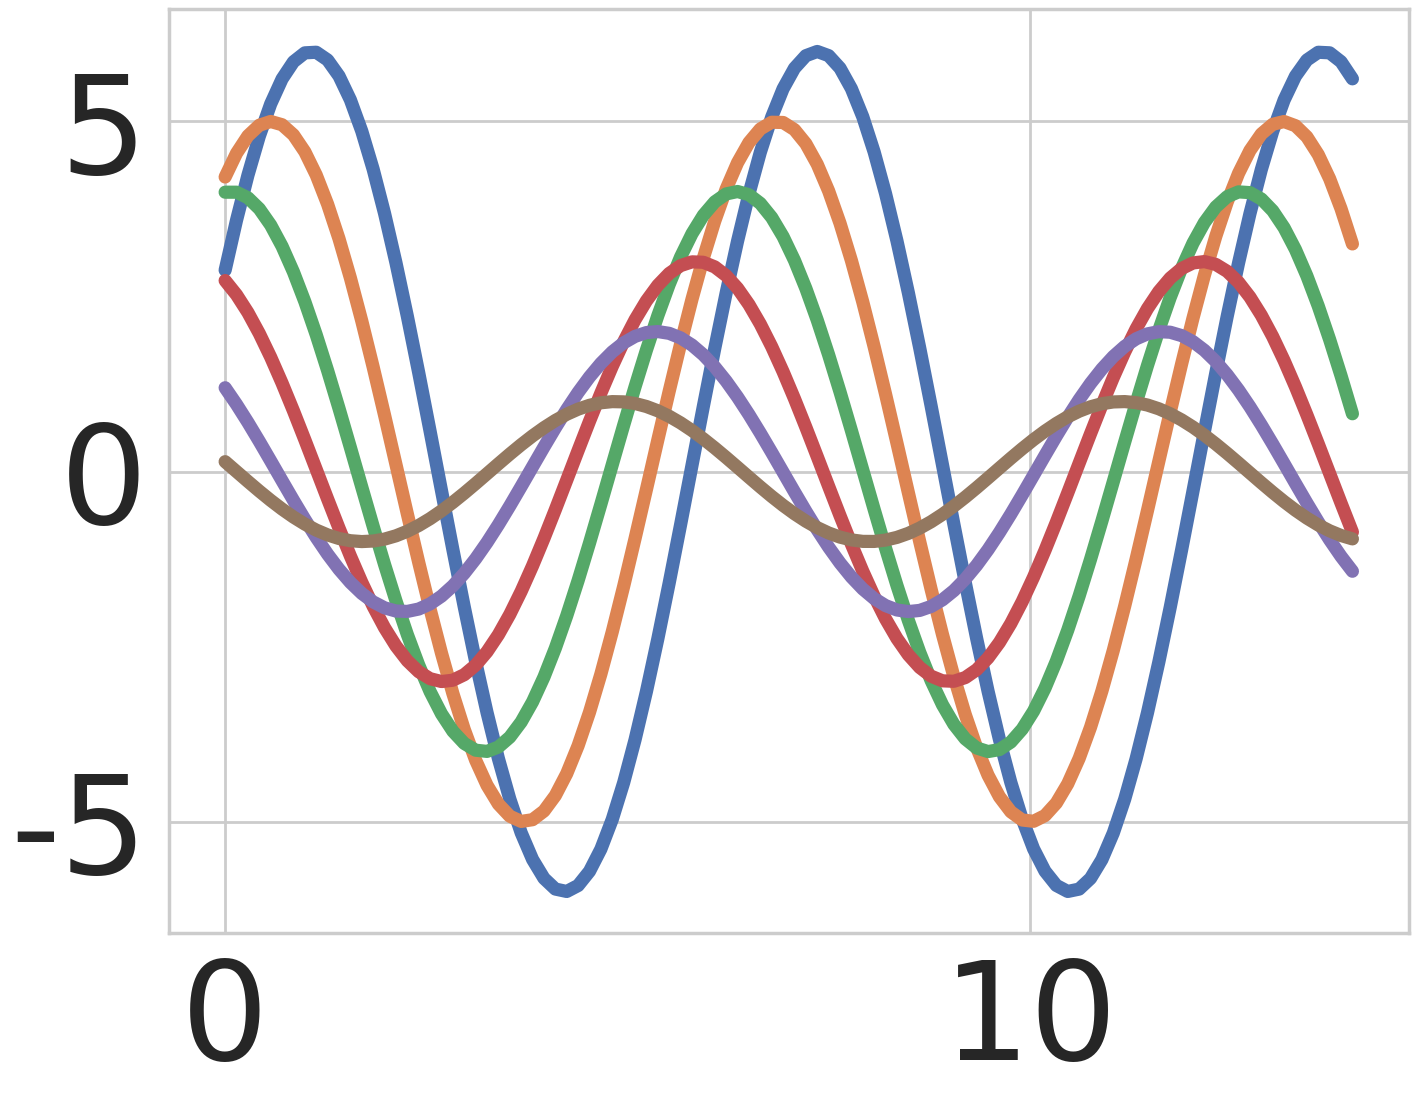

Python code for this plot:
"""
sb19.py

Ref:
https://seaborn.pydata.org/tutorial/aesthetics.html#scaling-plot-elements-with-plotting-context-and-set-context
"""

import seaborn as sns

import numpy as np
import matplotlib.pyplot as plt

def sinplot(flip=1):
    x = np.linspace(0, 14, 100)
    for i in range(1, 7):
        plt.plot(x, np.sin(x + i * .5) * (7 - i) * flip)

sns.set()
sns.set_style("whitegrid")
sns.set_context("poster", font_scale=4.5, rc={"lines.linewidth": 9.5})
plt.figure(figsize=(16, 12))
sinplot()
plt.show()
